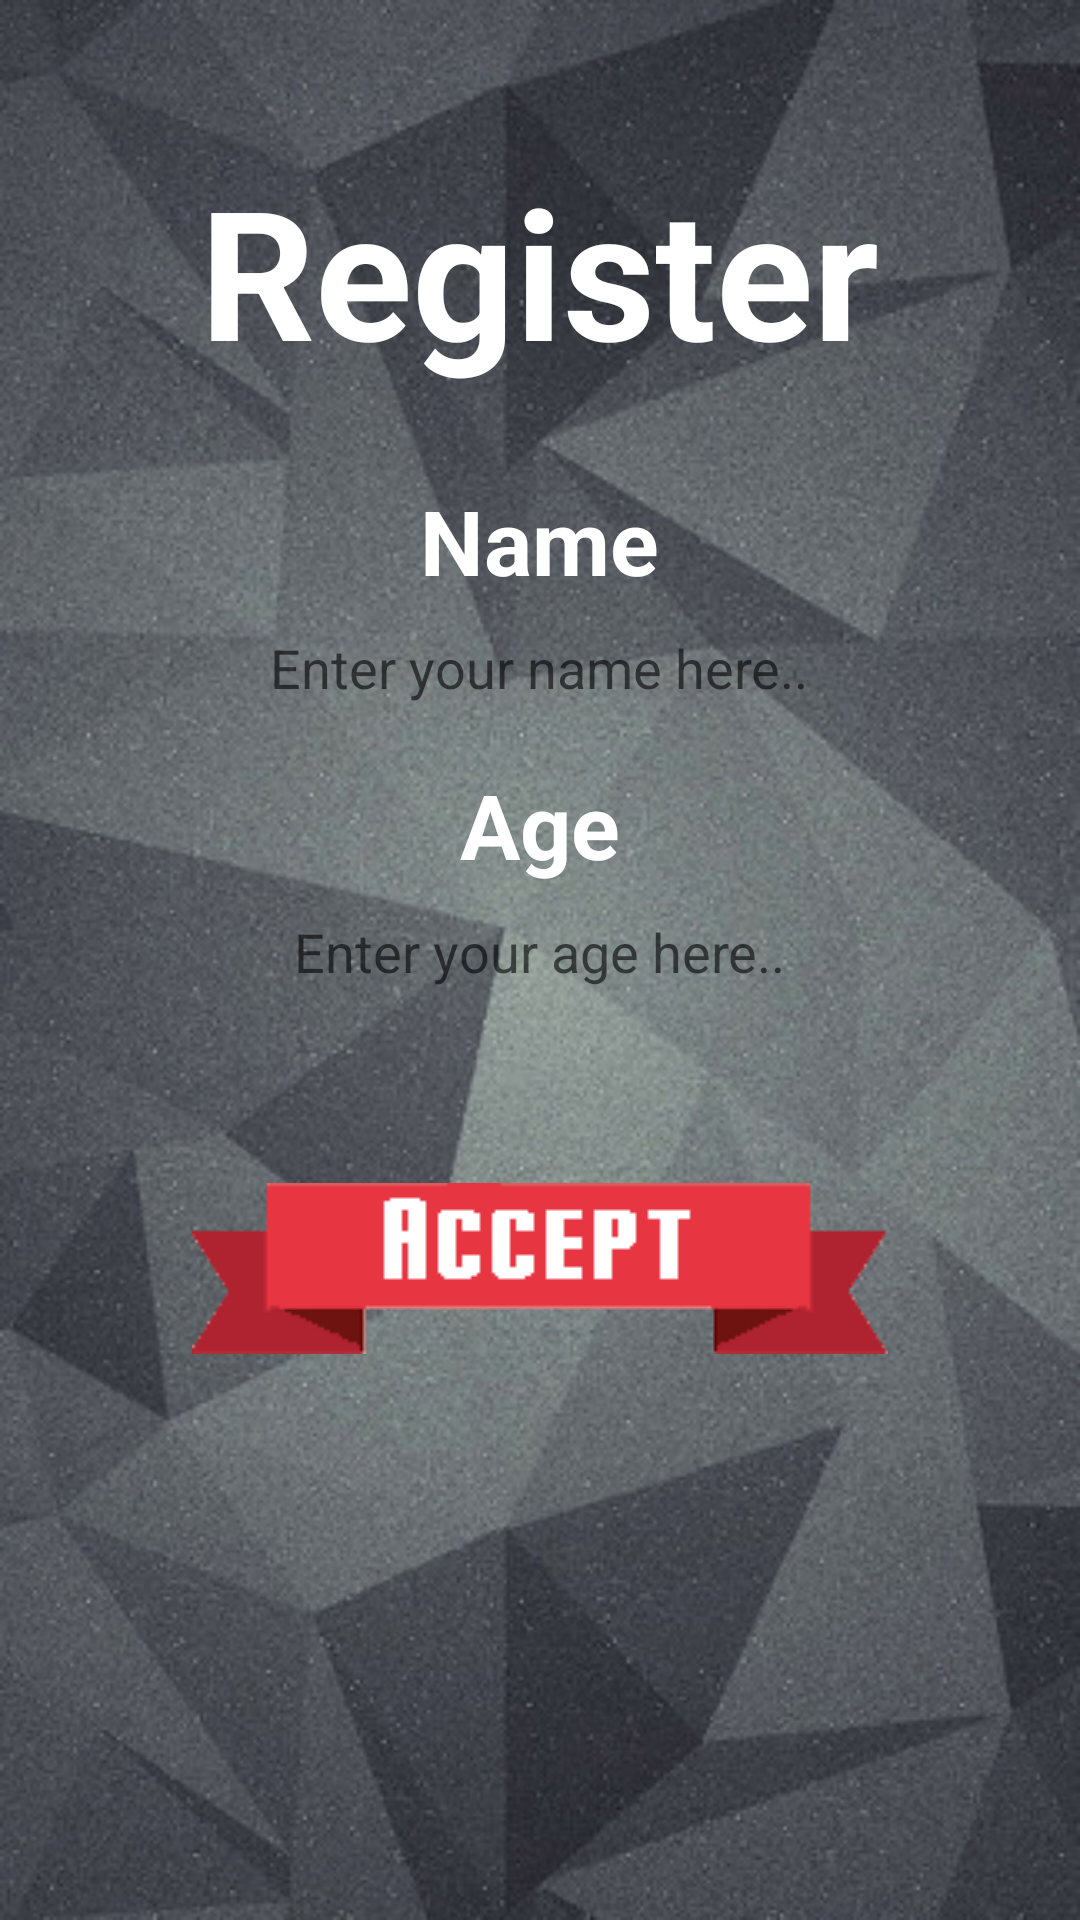

Here is an Android app screen rendered from its layout file. Give the layout XML and the strings, colors and styles it references.
<!-- AndroidManifest.xml: activity theme Theme.AppCompat.Light.NoActionBar.FullScreen -->
<!-- res/layout/activity_register.xml -->
<?xml version="1.0" encoding="utf-8"?>
<RelativeLayout xmlns:android="http://schemas.android.com/apk/res/android"
    xmlns:tools="http://schemas.android.com/tools"
    android:id="@+id/rootRL"
    android:layout_width="match_parent"
    android:layout_height="match_parent"
    android:orientation='vertical'
    android:background="@drawable/menu_screen_bg1"
    tools:context="cse3310.beerpong.RegisterActivity"
    android:clickable="true"
    android:focusableInTouchMode="true"
    >

    <TextView
        android:id="@+id/reg_text"
        android:layout_width="wrap_content"
        android:layout_height="wrap_content"
        android:text="Register"
        android:textSize="60sp"
        android:textColor="#ffff"
        android:paddingTop="50dp"
        android:textStyle="bold"
        android:layout_centerHorizontal="true"
        />
    <TextView
        android:layout_width="wrap_content"
        android:layout_height="wrap_content"
        android:id="@+id/name_text"
        android:text="Name"
        android:textSize="30sp"
        android:textColor="#ffff"
        android:layout_centerHorizontal="true"
        android:layout_below="@+id/reg_text"
        android:paddingTop="30dp"
        android:paddingBottom="10dp"
        android:textStyle="bold"
        />

    <EditText
        android:background="@drawable/whitebox"
        android:layout_width="wrap_content"
        android:layout_height="wrap_content"
        android:id="@+id/name_edit"
        android:layout_below="@+id/name_text"
        android:inputType="textCapSentences"
        android:layout_centerHorizontal="true"
        android:hint="Enter your name here.."
        android:paddingLeft="10dp"
        android:paddingRight="10dp"
        />

    <TextView
        android:layout_width="wrap_content"
        android:layout_height="wrap_content"
        android:id="@+id/age_text"
        android:text="Age"
        android:textSize="30sp"
        android:textColor="#ffff"
        android:layout_centerHorizontal="true"
        android:layout_below="@+id/name_edit"
        android:paddingTop="20dp"
        android:textStyle="bold"
        android:paddingBottom="10dp"
        />

    <EditText
        android:background="@drawable/whitebox"
        android:layout_width="wrap_content"
        android:layout_height="wrap_content"
        android:id="@+id/age_edit"
        android:layout_below="@+id/age_text"
        android:layout_centerHorizontal="true"
        android:inputType="number"
        android:hint="Enter your age here.."
        android:paddingLeft="10dp"
        android:paddingRight="10dp"
        />
    <Button
        android:layout_width="wrap_content"
        android:layout_height="wrap_content"
        android:id="@+id/cont_button"
        android:layout_below="@+id/age_edit"
        android:layout_centerHorizontal="true"
        android:background="@drawable/accept_button_effect"
        android:textStyle="bold"
        android:layout_marginTop="65dp"
        />

</RelativeLayout>
<!-- resources referenced by this layout -->
<resources>
  <!-- drawable accept_button_effect (drawable) -->
  <?xml version="1.0" encoding="utf-8"?>
  <selector xmlns:android="http://schemas.android.com/apk/res/android">
  
      <item android:drawable="@drawable/accept_button_unpressed" android:state_selected="true"></item>
      <item android:drawable="@drawable/accept_button_pressed" android:state_pressed="true"></item>
      <item android:drawable="@drawable/accept_button_unpressed"></item>
  
  </selector>
  <!-- drawable menu_screen_bg1: jpg bitmap (drawable, 60754 bytes) -->
  <style name="Theme.AppCompat.Light.NoActionBar.FullScreen" parent="@style/Theme.AppCompat.Light">
          <item name="windowNoTitle">true</item>
          <item name="windowActionBar">true</item>
          <item name="android:windowFullscreen">true</item>
          <item name="android:windowContentOverlay">@null</item>
      </style>
  <!-- drawable accept_button_unpressed: png bitmap (drawable, 2814 bytes) -->
  <!-- drawable accept_button_pressed: png bitmap (drawable, 2367 bytes) -->
</resources>
